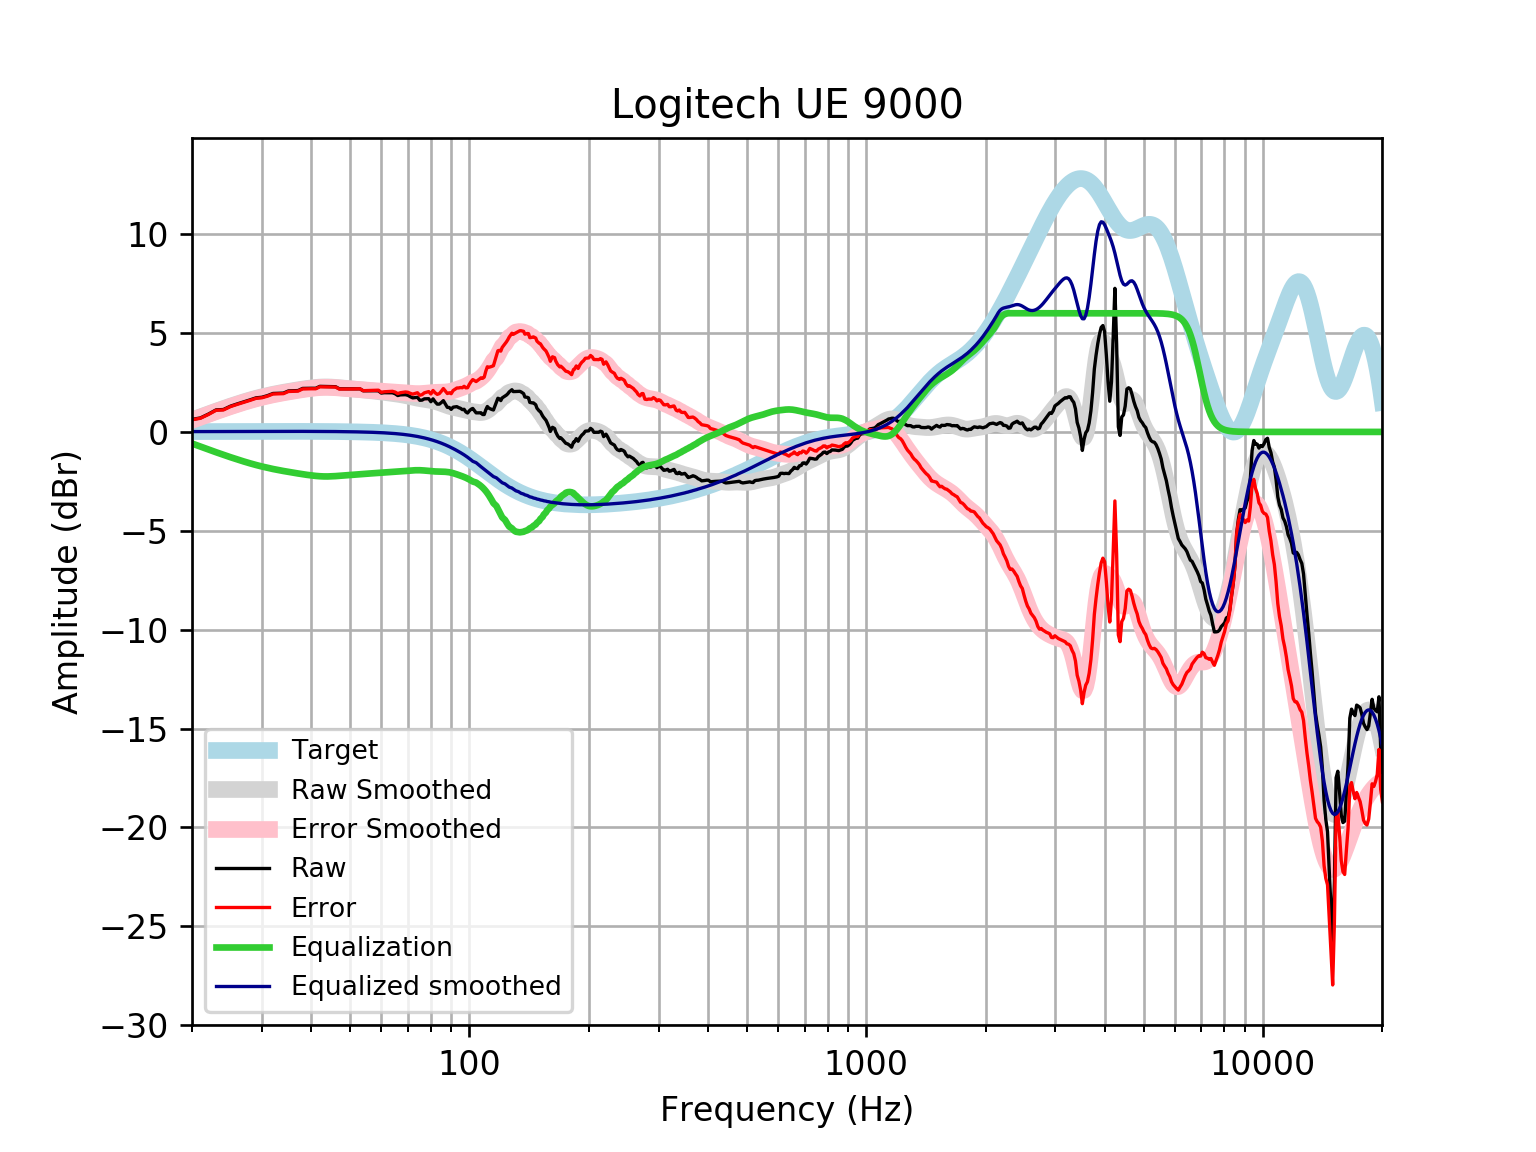

Source data for this figure (header and first rows):
frequency, raw, error, smoothed, error_smoothed, equalization, equalized_raw, equalized_smoothed, target
20, 0.6315, 0.615, 0.6026, 0.5862, -0.5862, 0.04536, 0.01646, 0.01648
21, 0.7069, 0.6892, 0.7598, 0.7422, -0.7422, -0.03527, 0.01765, 0.01765
22, 0.9005, 0.8818, 0.9082, 0.8894, -0.8894, 0.01115, 0.01877, 0.01876
23, 1.113, 1.094, 1.048, 1.028, -1.028, 0.08561, 0.01984, 0.01983
24, 1.132, 1.111, 1.178, 1.158, -1.158, -0.02556, 0.02085, 0.02084
25, 1.301, 1.279, 1.3, 1.279, -1.279, 0.02247, 0.02181, 0.02179
26, 1.415, 1.392, 1.413, 1.391, -1.391, 0.02409, 0.02271, 0.02269
27, 1.517, 1.493, 1.517, 1.494, -1.494, 0.02291, 0.02355, 0.02353
28, 1.619, 1.595, 1.612, 1.588, -1.588, 0.03114, 0.02433, 0.02431
29, 1.722, 1.697, 1.698, 1.672, -1.672, 0.04945, 0.02504, 0.02502
30, 1.752, 1.726, 1.774, 1.748, -1.748, 0.003647, 0.02567, 0.02566
31, 1.834, 1.808, 1.842, 1.815, -1.815, 0.01902, 0.02623, 0.02622
32, 1.943, 1.916, 1.902, 1.875, -1.875, 0.06811, 0.02668, 0.02668
33, 1.952, 1.925, 1.955, 1.928, -1.928, 0.02379, 0.02704, 0.02704
34, 1.961, 1.934, 2.004, 1.976, -1.976, -0.01508, 0.02728, 0.02728
35, 2.071, 2.044, 2.048, 2.021, -2.021, 0.05068, 0.0274, 0.0274
36, 2.081, 2.053, 2.089, 2.062, -2.062, 0.0188, 0.02739, 0.02739
37, 2.09, 2.063, 2.128, 2.101, -2.101, -0.0111, 0.02723, 0.02723
38, 2.198, 2.172, 2.165, 2.138, -2.138, 0.0607, 0.02691, 0.02692
39, 2.204, 2.178, 2.198, 2.171, -2.171, 0.03261, 0.02643, 0.02644
40, 2.207, 2.181, 2.227, 2.201, -2.201, 0.005581, 0.02578, 0.02579
41, 2.206, 2.181, 2.25, 2.225, -2.225, -0.01908, 0.02495, 0.02496
42, 2.303, 2.279, 2.266, 2.242, -2.242, 0.06123, 0.02393, 0.02393
43, 2.298, 2.275, 2.274, 2.251, -2.251, 0.04742, 0.02272, 0.02272
44, 2.293, 2.272, 2.273, 2.252, -2.252, 0.04135, 0.0213, 0.0213
45, 2.289, 2.269, 2.266, 2.246, -2.246, 0.04301, 0.01968, 0.01967
46, 2.286, 2.268, 2.252, 2.235, -2.235, 0.05104, 0.01785, 0.01783
47, 2.182, 2.167, 2.235, 2.22, -2.22, -0.03736, 0.01579, 0.01577
48, 2.18, 2.167, 2.217, 2.203, -2.203, -0.02337, 0.0135, 0.01347
49, 2.178, 2.167, 2.199, 2.188, -2.188, -0.009302, 0.01097, 0.01094
50, 2.177, 2.169, 2.181, 2.173, -2.173, 0.004041, 0.008186, 0.008144
51, 2.177, 2.171, 2.165, 2.16, -2.16, 0.01665, 0.005126, 0.00508
52, 2.177, 2.175, 2.15, 2.148, -2.148, 0.02892, 0.001774, 0.001724
53, 2.178, 2.18, 2.135, 2.137, -2.137, 0.04117, -0.001894, -0.001946
54, 2.079, 2.085, 2.12, 2.126, -2.126, -0.04772, -0.005905, -0.005958
55, 2.08, 2.091, 2.105, 2.115, -2.115, -0.03493, -0.01029, -0.01034
56, 2.081, 2.096, 2.089, 2.104, -2.104, -0.023, -0.01508, -0.01514
57, 2.081, 2.102, 2.072, 2.093, -2.093, -0.01126, -0.02033, -0.02038
58, 2.081, 2.107, 2.055, 2.081, -2.081, 0.0005358, -0.02607, -0.02611
59, 2.077, 2.109, 2.037, 2.069, -2.069, 0.00787, -0.03234, -0.03238
60, 1.963, 2.002, 2.018, 2.058, -2.058, -0.09501, -0.03921, -0.03925
61, 1.982, 2.029, 2, 2.047, -2.047, -0.06425, -0.04672, -0.04675
62, 1.982, 2.037, 1.981, 2.036, -2.036, -0.05394, -0.05494, -0.05496
63, 1.981, 2.045, 1.963, 2.027, -2.027, -0.04561, -0.06392, -0.06393
64, 1.979, 2.052, 1.944, 2.018, -2.018, -0.03932, -0.07372, -0.07373
65, 1.93, 2.014, 1.926, 2.01, -2.01, -0.08022, -0.0844, -0.08441
66, 1.84, 1.936, 1.906, 2.002, -2.002, -0.1629, -0.09604, -0.09603
67, 1.873, 1.981, 1.886, 1.995, -1.995, -0.122, -0.1087, -0.1087
68, 1.876, 1.998, 1.864, 1.986, -1.986, -0.1105, -0.1224, -0.1224
69, 1.882, 2.019, 1.839, 1.976, -1.976, -0.09414, -0.1372, -0.1372
70, 1.851, 2.004, 1.812, 1.966, -1.966, -0.115, -0.1533, -0.1533
71, 1.778, 1.948, 1.784, 1.955, -1.955, -0.1771, -0.1706, -0.1706
72, 1.72, 1.909, 1.756, 1.946, -1.946, -0.2253, -0.1892, -0.1892
73, 1.736, 1.945, 1.729, 1.939, -1.939, -0.2031, -0.2092, -0.2092
74, 1.749, 1.98, 1.705, 1.936, -1.936, -0.1863, -0.2306, -0.2305
75, 1.599, 1.853, 1.684, 1.937, -1.937, -0.3379, -0.2535, -0.2534
76, 1.606, 1.884, 1.665, 1.943, -1.943, -0.3362, -0.2778, -0.2778
77, 1.671, 1.975, 1.648, 1.951, -1.951, -0.2803, -0.3037, -0.3037
78, 1.674, 2.006, 1.631, 1.962, -1.962, -0.2877, -0.3312, -0.3312
79, 1.679, 2.039, 1.613, 1.973, -1.973, -0.2946, -0.3604, -0.3603
... 553 more rows
